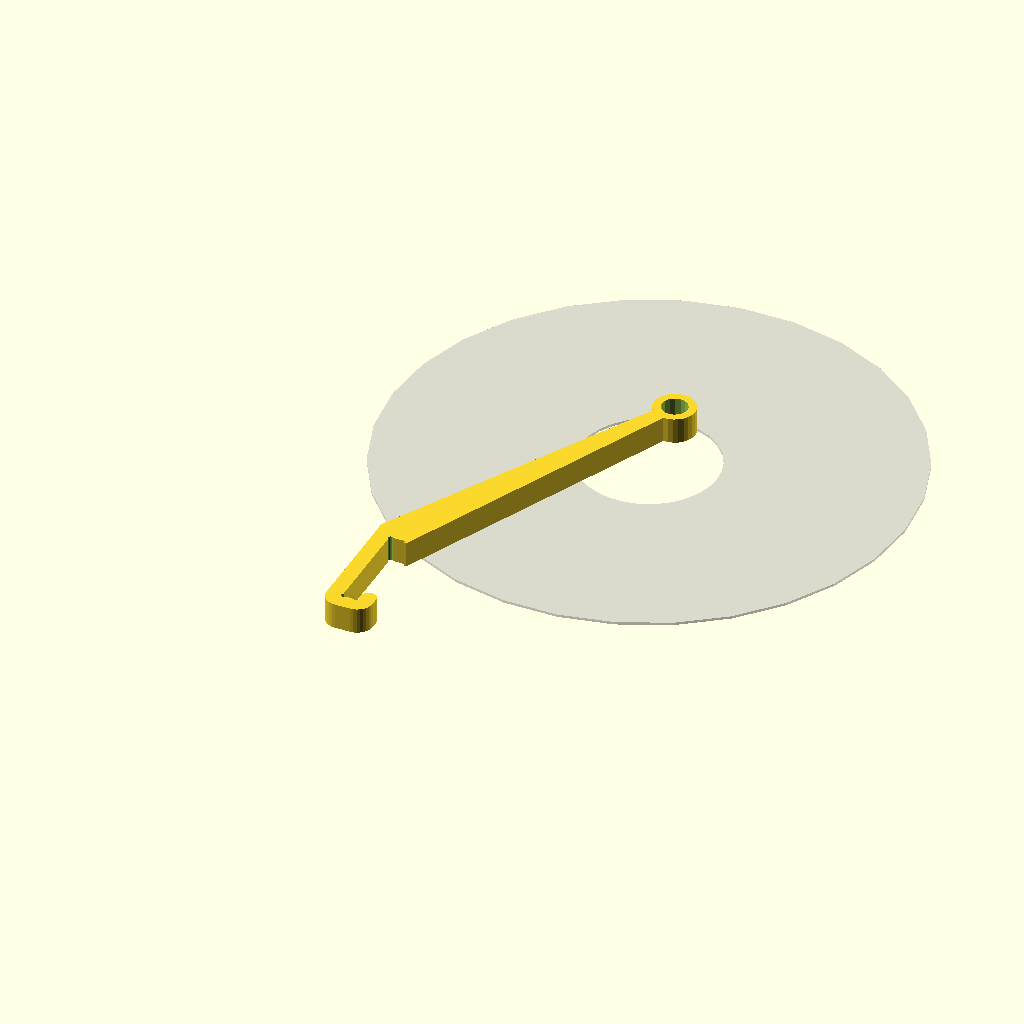
Cell 1 — every parameter at its default value.
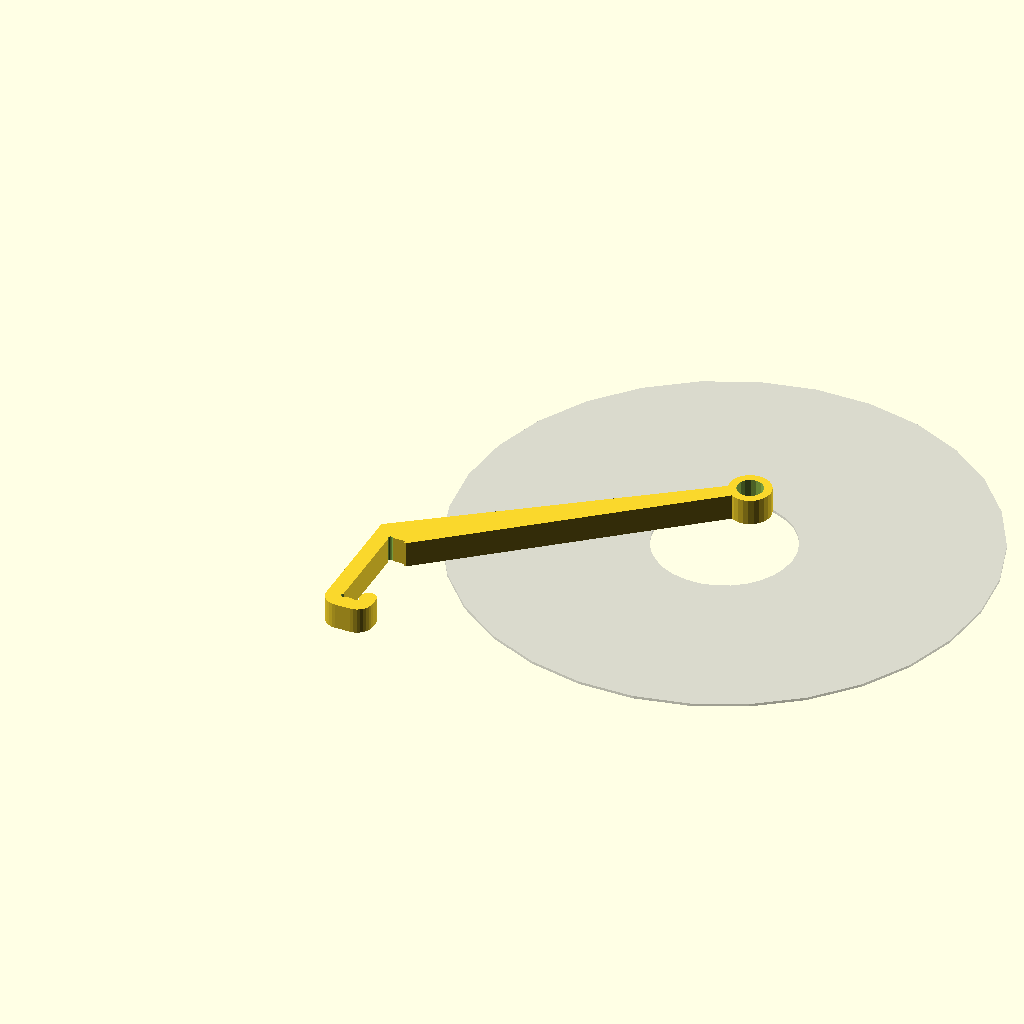
Cell 2: the same model with angle = 40.
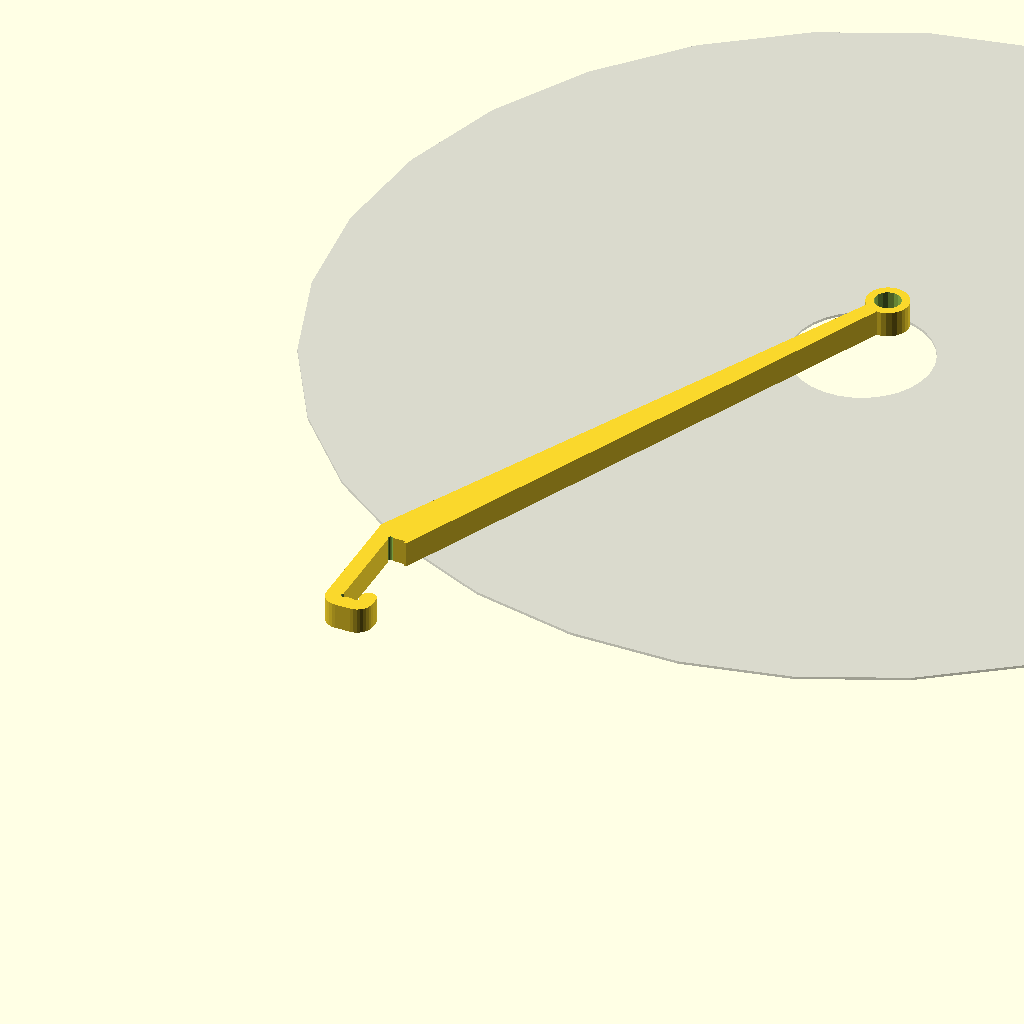
Cell 3 — spoolDiam set to 400, the other parameters unchanged.
One fixed orthographic camera (rotation 55°, 0°, 25°; colour scheme Cornfield) for every cell.
The OpenSCAD source (scadFiles/1411131/2200107.scad):
/*Filament spool holder By Jkk79

*/



// preview[view:south, tilt:top]



// Holder type... Well, you're going to get all the types as STL's, no matter what you choose here, just ignore the ones you dont need.

part="hole"; // [left:Left side with pin, right:Right side with pin,hole:Just a hole for bolt]



//Spool diameter.

spoolDiam=200; 



//Spool center hole diameter.

SpoolCenterHoleDiam=53; 



//Frame thickness, 6mm default, change this if you have something else and feel adventurous.

frameThickness=6;



//Frame upper part height, 40mm default, change this if you have something else and feel adventurous.

frameHeight=40;



//Mount's thickness, I dont know how sturdy it will be below 6mm. Reduce if extruder can't fit past them at max printing heights.

mountThickness=6;//[2,3,4,5,6]



//Holder's "hook's" length.

hookLenght=6;// [1,2,3,4,5,6,7,8,9,10]



//The angle of the arm. 66 seems to work well.

angle=66; //[40:80]



//Thickness of the holder. 10mm seems to work well.

holderThickness=10; 



//Diameter of the pin, or the hole. 8,5mm for 8mm bolt?

pinWidth=10;



/*[For pin type holder only]*/

//Height of the pin.

pin1Height=10; 



//Height of the second part of the pin that sits on top of the first pin.

pin2Height=10; 



//Width of the top of the second part of the pin, you can make it a cone shape, so the spool won't fall off even if either side fails for any reason.

pin2TopWidth=29; //29



//-----------

spoolCenterX=cos(angle)*((spoolDiam/2)+(SpoolCenterHoleDiam/2))+frameThickness; //calculates the X-coordinate.

spoolCenterY=sin(angle)*((spoolDiam/2)+(SpoolCenterHoleDiam/2))+frameHeight;    //and the Y-coordinate.



module print_part(){

    if(part=="left"){

        holder(); 

        translate([spoolCenterX,spoolCenterY,0])cylinder(holderThickness+pin1Height,pinWidth/2,pinWidth/2);

        translate([spoolCenterX,spoolCenterY,holderThickness+pin1Height])cylinder(pin2Height,pinWidth/2,pin2TopWidth/2);

        translate([0,0,-1])%spoolShape();

    } 

    else if(part=="right"){

        mirror([1,0,0])translate([0,0,0]){

            holder();

            translate([spoolCenterX,spoolCenterY,0])cylinder(holderThickness+pin1Height,pinWidth/2,pinWidth/2);

            translate([spoolCenterX,spoolCenterY,holderThickness+pin1Height])cylinder(pin2Height,pinWidth/2,pin2TopWidth/2);

            translate([0,0,-1])%spoolShape();

        }

    }

    else if(part=="hole"){    

        difference(){

            union(){

                holder();

                translate([spoolCenterX,spoolCenterY,0])cylinder(holderThickness,3+pinWidth/2,3+pinWidth/2);

            }

            translate([spoolCenterX,spoolCenterY,-1])cylinder(holderThickness+2,pinWidth/2,pinWidth/2);

        }

        translate([0,0,-1])%spoolShape();

    }

}



module spoolShape(){

    difference(){

            translate([spoolCenterX,spoolCenterY+pinWidth/2-SpoolCenterHoleDiam/2,0])cylinder(1,spoolDiam/2,spoolDiam/2);

            translate([spoolCenterX,spoolCenterY+pinWidth/2-SpoolCenterHoleDiam/2,-1])cylinder(3,SpoolCenterHoleDiam/2,SpoolCenterHoleDiam/2);

    }

}



module rounding(r,angle){ 

     rotate([0,0,angle]){

        difference(){

                translate([-r,-r,-1])cube([r+1,r+1,holderThickness+2]);

                translate([-r,-r,-1])cylinder(holderThickness+2,r,r,$fn=32);

        }

    }

}



module holder(){ 

    difference(){

        linear_extrude(height=holderThickness, convexity=10)polygon(points=[[0,0],[frameThickness,0],[frameThickness,hookLenght],[frameThickness+mountThickness,hookLenght],[frameThickness+mountThickness,-mountThickness],[-mountThickness,-mountThickness],[-mountThickness,frameHeight+mountThickness],[spoolCenterX-2,spoolCenterY+2],[spoolCenterX+2,spoolCenterY-2],[frameThickness+1,frameHeight-1],[frameThickness,frameHeight-1],[frameThickness,frameHeight],[0,frameHeight]]);

        translate([-mountThickness,-mountThickness,0])rounding(mountThickness,180);

        translate([frameThickness+mountThickness,-mountThickness,0])rounding(mountThickness,-90);

        translate([frameThickness+mountThickness,hookLenght,0])rounding(mountThickness/2,0);

        translate([frameThickness,hookLenght,0])rounding(mountThickness/2,90);

        translate([mountThickness/12,mountThickness/12,-1])cylinder(holderThickness+2,mountThickness/6,mountThickness/6,$fn=32);

        translate([frameThickness-mountThickness/12,mountThickness/12,-1])cylinder(holderThickness+2,mountThickness/6,mountThickness/6,$fn=32);

        translate([mountThickness/12,frameHeight-mountThickness/12,-1])cylinder(holderThickness+2,mountThickness/6,mountThickness/6,$fn=32);

    }

}



print_part();
Parameter table extracted from the source (name, type, default, range or options):
part: string, default "hole", options "left", "right", "hole"
spoolDiam: number, default 200
SpoolCenterHoleDiam: number, default 53
frameThickness: number, default 6
frameHeight: number, default 40
mountThickness: number, default 6, options 2, 3, 4, 5, 6
hookLenght: number, default 6, options 1, 2, 3, 4, 5, 6, 7, 8, 9, 10
angle: number, default 66, range 40 to 80
holderThickness: number, default 10
pinWidth: number, default 10
pin1Height: number, default 10
pin2Height: number, default 10
pin2TopWidth: number, default 29
